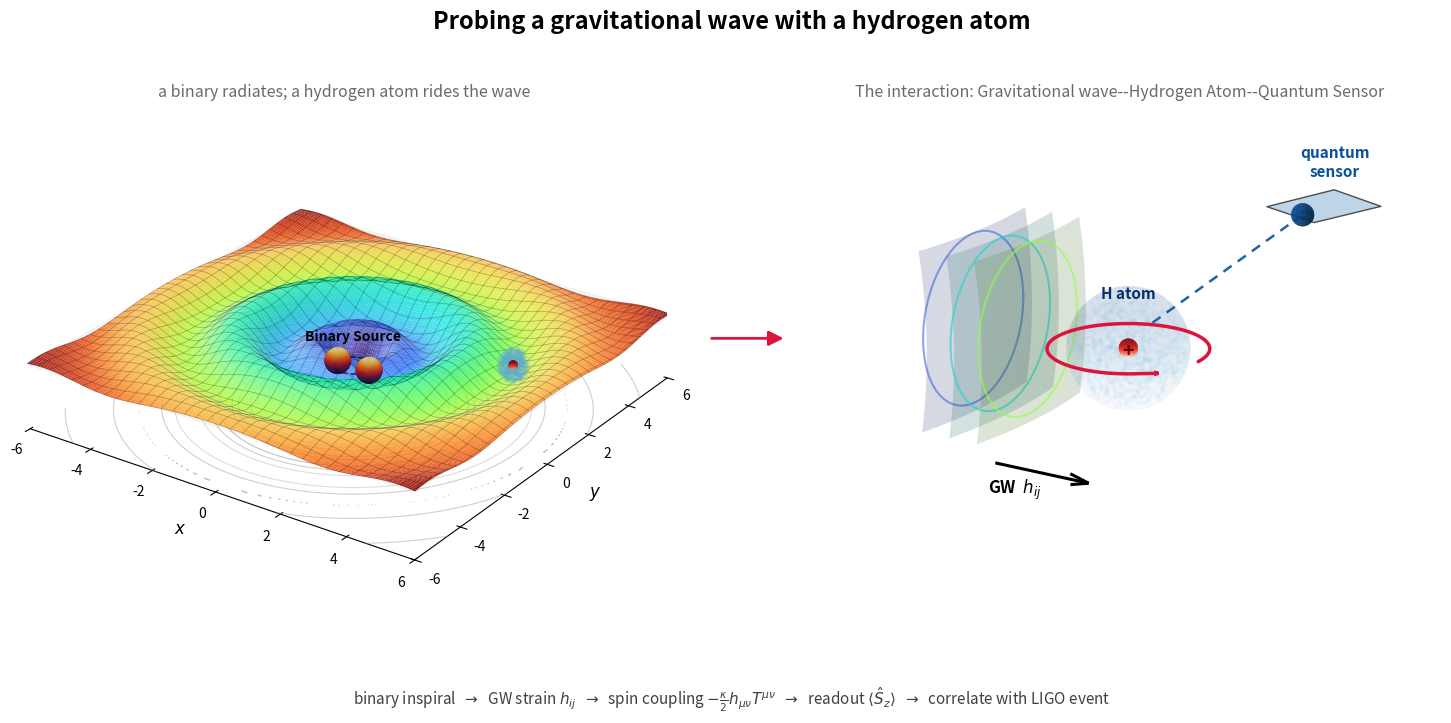

Write the Python code that produced this figure.
import numpy as np
import matplotlib.pyplot as plt
from matplotlib.colors import LightSource
from mpl_toolkits.mplot3d import Axes3D          # noqa: F401
from mpl_toolkits.mplot3d.art3d import Poly3DCollection
import matplotlib.patches as mpatches
import os

os.makedirs("Thesis_Ready_Plots", exist_ok=True)

# ════════════════════════════════════════════════════ LEFT PANEL — GW sheet
d_binary   = 1.0
x1, y1     = -d_binary/2, 0.0
x2, y2     =  d_binary/2, 0.0
depth_well = -0.85
sigma_well = 0.35
A, k, decay = 0.75, 2.5, 3.5

def wave_z(x, y):
    r = np.sqrt(x**2 + y**2)
    well1 = depth_well * np.exp(-((x-x1)**2 + (y-y1)**2) / (2*sigma_well**2))
    well2 = depth_well * np.exp(-((x-x2)**2 + (y-y2)**2) / (2*sigma_well**2))
    env   = 0.5 * (1.0 + np.tanh((r - 1.2) / 0.6))
    wave  = env * A * np.sin(k * r) * np.exp(-r / decay)
    return well1 + well2 + wave

N, SPAN = 200, 6.0
gx   = np.linspace(-SPAN, SPAN, N)
X, Y = np.meshgrid(gx, gx)
Z    = wave_z(X, Y)
R_dist = np.sqrt(X**2 + Y**2)

fig = plt.figure(figsize=(15.5, 7.4))
fig.patch.set_facecolor("white")
fig.suptitle("Probing a gravitational wave with a hydrogen atom",
             fontsize=17, fontweight="bold", y=0.965)

axL = fig.add_subplot(1, 2, 1, projection="3d", computed_zorder=False)
axL.set_title("a binary radiates; a hydrogen atom rides the wave",
              fontsize=11.5, color="dimgrey", y=0.97)

z_floor, z_top = -1.6, 1.2
axL.set_xlim(-SPAN, SPAN); axL.set_ylim(-SPAN, SPAN); axL.set_zlim(z_floor, z_top)
BOX = (2*SPAN, 2*SPAN, 3.2)
axL.set_box_aspect(BOX)
sx = BOX[0]/(2*SPAN); sy = BOX[1]/(2*SPAN); sz = BOX[2]/(z_top - z_floor)

def visual_sphere(cx, cy, cz, R, n=80):
    u = np.linspace(0, 2*np.pi, n); v = np.linspace(0, np.pi, n)
    rx, ry, rz = R*sx/sx, R*sx/sy, R*sx/sz
    return (cx + rx*np.outer(np.cos(u), np.sin(v)),
            cy + ry*np.outer(np.sin(u), np.sin(v)),
            cz + rz*np.outer(np.ones_like(u), np.cos(v)))

ls_bh = LightSource(315, 45)
R_bh = 0.35; cz_list = []
for cx, cy in [(x1, y1), (x2, y2)]:
    cz = wave_z(cx, cy) + 0.55 * R_bh * sx/sz
    cz_list.append(cz)
    XS, YS, ZS = visual_sphere(cx, cy, cz, R_bh)
    rgb = ls_bh.shade(ZS, plt.cm.inferno, vert_exag=1.0, blend_mode="soft")
    axL.plot_surface(XS, YS, ZS, facecolors=rgb, rstride=1, cstride=1,
                     linewidth=0, antialiased=True, shade=False, zorder=10)
cz1, cz2 = cz_list

th = np.linspace(0, 2*np.pi, 200)
axL.plot((d_binary/2)*np.cos(th), (d_binary/2)*np.sin(th),
         np.full_like(th, (cz1+cz2)/2), ls="--", lw=1.2, color="black",
         alpha=0.67, zorder=9)
axL.text(0, 0, (cz1+cz2)/2 + R_bh*sx/sz + 0.35, "Binary Source",
         fontsize=10, fontweight="bold", ha="center", zorder=11)

axL.plot_surface(X, Y, np.zeros_like(Z), color="gainsboro", alpha=0.15,
                 linewidth=0, antialiased=True, zorder=0)
norm_R = (R_dist - R_dist.min()) / (R_dist.max() - R_dist.min())
base_colors = plt.get_cmap("turbo")(norm_R)[:, :, :3]
rgb_surface = LightSource(315, 50).shade_rgb(base_colors, Z, vert_exag=2.0,
                                             blend_mode="soft")
axL.plot_surface(X, Y, Z, facecolors=rgb_surface, rstride=1, cstride=1,
                 linewidth=0, antialiased=True, shade=False, alpha=0.95, zorder=2)
axL.plot_wireframe(X, Y, Z, color="k", alpha=0.35, linewidth=0.4,
                   rstride=6, cstride=6, zorder=3)
axL.contour(X, Y, Z, levels=np.linspace(-A, A, 11), zdir="z", offset=z_floor,
            cmap="Greys", linewidths=0.8, alpha=0.45, zorder=1)

# ── HYDROGEN ATOM ON THE WAVE (left panel) ──
ex, ey = 4.1, 1.3
ez = wave_z(ex, ey) + 0.05 + 0.10*sx/sz

# proton (small red dot) – shown as a tiny sphere
proton_R = 0.12
XS_prot, YS_prot, ZS_prot = visual_sphere(ex, ey, ez, proton_R)
prot_rgb = LightSource(315, 45).shade(ZS_prot, plt.cm.Reds, vert_exag=1.0,
                                      blend_mode="soft")
axL.plot_surface(XS_prot, YS_prot, ZS_prot, facecolors=prot_rgb,
                 rstride=1, cstride=1, linewidth=0, antialiased=True,
                 shade=False, zorder=15)

# electron cloud – “cloudy” effect: a scatter of small dots inside a sphere
cloud_R = 0.40
np.random.seed(42)                           # reproducibility
n_dots = 800
# uniform distribution on the surface of a sphere and random radii
theta_dots = np.arccos(1 - 2*np.random.rand(n_dots))
phi_dots   = 2*np.pi * np.random.rand(n_dots)
r_dots     = cloud_R * np.random.rand(n_dots)**(1/3)   # uniform in volume
dx = ex + r_dots * np.sin(theta_dots) * np.cos(phi_dots)
dy = ey + r_dots * np.sin(theta_dots) * np.sin(phi_dots)
dz = ez + r_dots * np.cos(theta_dots)
# colour: light blue with some transparency
axL.scatter(dx, dy, dz, c="#5dade2", alpha=0.08, s=12, edgecolor='none', zorder=14)


axL.view_init(elev=26, azim=-55)
axL.set_xlabel(r"$x$", fontsize=12, labelpad=8)
axL.set_ylabel(r"$y$", fontsize=12, labelpad=8)
axL.set_zticks([]); axL.grid(False)
for pane in (axL.xaxis.pane, axL.yaxis.pane, axL.zaxis.pane):
    pane.set_visible(False)
axL.zaxis.line.set_color((1, 1, 1, 0))

# ════════════════════════════════════ RIGHT PANEL — zoom on H atom
axR = fig.add_subplot(1, 2, 2, projection="3d", computed_zorder=False)
axR.set_title("The interaction: Gravitational wave--Hydrogen Atom--Quantum Sensor",
              fontsize=11.5, color="dimgrey", y=0.97)

L = 2.0
axR.set_xlim(-L, L); axR.set_ylim(-L, L); axR.set_zlim(-L, L)
axR.set_box_aspect((1, 1, 1))

def sphere(cx, cy, cz, R, n=60):
    u = np.linspace(0, 2*np.pi, n); v = np.linspace(0, np.pi, n)
    return (cx + R*np.outer(np.cos(u), np.sin(v)),
            cy + R*np.outer(np.sin(u), np.sin(v)),
            cz + R*np.outer(np.ones_like(u), np.cos(v)))

# --- proton (tiny red core) ---
XS_prot, YS_prot, ZS_prot = sphere(0, 0, 0, 0.10)
prot_rgb = LightSource(315, 45).shade(ZS_prot, plt.cm.Reds, vert_exag=1.0,
                                      blend_mode="soft")
axR.plot_surface(XS_prot, YS_prot, ZS_prot, facecolors=prot_rgb,
                 rstride=1, cstride=1, linewidth=0, antialiased=True,
                 shade=False, zorder=20)

# --- plus sign at the proton centre (middle of the atom) ---
plus_z = 0.05                  # slightly above the proton sphere to be visible
axR.text(0, -0.01, plus_z-0.07, "+", fontsize=14, fontweight="bold",
         ha="center", va="center", color="#67000d", zorder=25)

# --- "H atom" label right outside the electron cloud, on top ---
label_z = cloud_R + 0.2       # cloud radius = 0.65, so label at z = 0.80
axR.text(0, 0, label_z, "H atom", fontsize=11, fontweight="bold",
         ha="center", va="center", color="#08306B", zorder=25)

# --- electron cloud (cloudy, bubbly) ---
cloud_R = 0.65
np.random.seed(123)
n_dots = 1500
theta = np.arccos(1 - 2*np.random.rand(n_dots))
phi   = 2*np.pi * np.random.rand(n_dots)
r     = cloud_R * np.random.rand(n_dots)**(1/3)
cx_d = r * np.sin(theta) * np.cos(phi)
cy_d = r * np.sin(theta) * np.sin(phi)
cz_d = r * np.cos(theta)
axR.scatter(cx_d, cy_d, cz_d, c="#5dade2", alpha=0.04, s=10, edgecolor='none', zorder=19)

# faint outer envelope to give shape (very translucent sphere)
XS_env, YS_env, ZS_env = sphere(0, 0, 0, cloud_R)
env_rgb = LightSource(315, 45).shade(ZS_env, plt.cm.Blues, vert_exag=1.0, blend_mode="soft")
axR.plot_surface(XS_env, YS_env, ZS_env, facecolors=env_rgb,
                 rstride=1, cstride=1, linewidth=0, antialiased=True,
                 shade=False, alpha=0.08, zorder=18)

# --- orbital arc (the “orbit”) ---
orbit_radius = 0.85
orbit_angles = np.linspace(0, 1.7*np.pi, 200)   # a partial arc for motion
axR.plot(orbit_radius*np.cos(orbit_angles), orbit_radius*np.sin(orbit_angles),
         np.zeros_like(orbit_angles), color="crimson", lw=2.5, zorder=22,
         solid_capstyle="round")
# arrowhead on the orbit
tip_ang = orbit_angles[-1]
axR.quiver(orbit_radius*np.cos(tip_ang), orbit_radius*np.sin(tip_ang), 0,
           -np.sin(tip_ang), np.cos(tip_ang), 0,
           color="crimson", lw=2.5, arrow_length_ratio=0.2, length=0.25,
           zorder=23)


# --- incoming GW wavefronts (unchanged) ---
gw_cmap = plt.get_cmap("turbo")
yy = np.linspace(-1.0, 1.0, 30); zz = np.linspace(-1.0, 1.0, 30)
YYg, ZZg = np.meshgrid(yy, zz)
for i, xw in enumerate([-1.95, -1.6, -1.25]):
    col = gw_cmap(0.12 + 0.18*i)
    Xg = xw + 0.16*(1 - (YYg**2 + ZZg**2)/2.0)
    axR.plot_surface(Xg, YYg, ZZg, color=col, alpha=0.18,
                     linewidth=0, antialiased=True, zorder=2)
    rim = np.linspace(0, 2*np.pi, 60)
    axR.plot(xw + 0*rim, 0.95*np.cos(rim), 0.95*np.sin(rim),
             color=col, lw=1.5, alpha=0.6, zorder=2)
axR.quiver(-1.7, 0, -1.6, 1.2, 0, 0, color="black", lw=2.2,
           arrow_length_ratio=0.2, zorder=5)
axR.text(-1.45, 0, -1.9, r"GW  $h_{ij}$", fontsize=12, fontweight="bold",
         ha="center", zorder=6)

# --- quantum sensor (unchanged) ---
sensor_c = np.array([1.55, 1.35, 1.45])
ev1 = np.array([0.45, -0.10, 0.18]); ev2 = np.array([0.05, 0.42, -0.18])
pts = np.array([sensor_c+ev1+ev2, sensor_c+ev1-ev2, sensor_c-ev1-ev2, sensor_c-ev1+ev2])
axR.add_collection3d(Poly3DCollection([pts], facecolor="#b3cde3",
                                      edgecolor="0.3", alpha=0.85, zorder=15))
lens_c = sensor_c + np.array([-0.14, -0.19, -0.07])
XSs, YSs, ZSs = sphere(*lens_c, 0.12)
axR.plot_surface(XSs, YSs, ZSs, color="#08519C", alpha=0.9, linewidth=0, zorder=16)
axR.text(sensor_c[0]+0.05, sensor_c[1]+0.15, sensor_c[2]+0.30, "quantum\nsensor",
         fontsize=11, fontweight="bold", ha="center", color="#08519C", zorder=17)
axR.plot([lens_c[0], 0.14], [lens_c[1], 0.14], [lens_c[2], 0.22],
         ls=(0, (4, 3)), lw=1.8, color="#08519C", alpha=0.9, zorder=14)

axR.view_init(elev=18, azim=-58)
axR.set_xticks([]); axR.set_yticks([]); axR.set_zticks([]); axR.grid(False)
for pane in (axR.xaxis.pane, axR.yaxis.pane, axR.zaxis.pane):
    pane.set_visible(False)
for line in (axR.xaxis.line, axR.yaxis.line, axR.zaxis.line):
    line.set_color((1, 1, 1, 0))

# --- bridge arrow + caption ---
fig.patches.append(
    mpatches.FancyArrowPatch((0.485, 0.52), (0.535, 0.52),
        transform=fig.transFigure, mutation_scale=22, lw=2.0,
        color="crimson", arrowstyle="-|>"))
_cap = (r"binary inspiral  $\rightarrow$  GW strain $h_{ij}$  $\rightarrow$  "
        r"spin coupling $-\frac{\kappa}{2}h_{\mu\nu}T^{\mu\nu}$  $\rightarrow$  "
        r"readout $\langle\hat{S}_z\rangle$  $\rightarrow$  correlate with LIGO event")
fig.text(0.5, 0.025, _cap, ha="center", fontsize=11, color="0.25", style="italic")

fig.subplots_adjust(left=0.0, right=1.0, bottom=0.06, top=0.93, wspace=0.0)
out = "Thesis_Ready_Plots/fig_thesisHydrogen_cloudy.png"
plt.savefig(out, dpi=300, bbox_inches="tight")
# plt.show()
print("Saved:", out)
